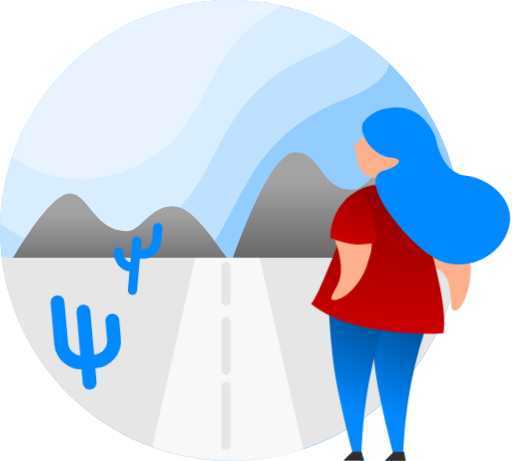
t = 0.00 s
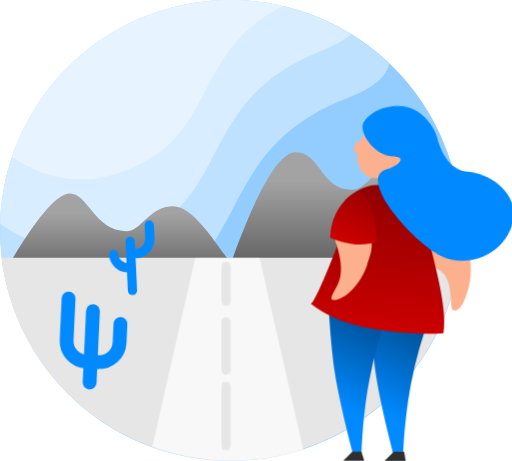
t = 0.33 s
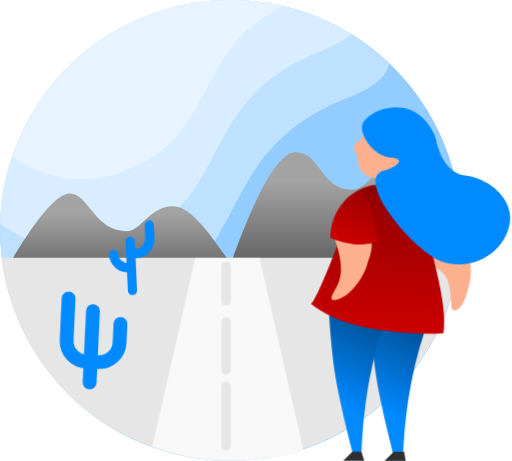
t = 0.67 s
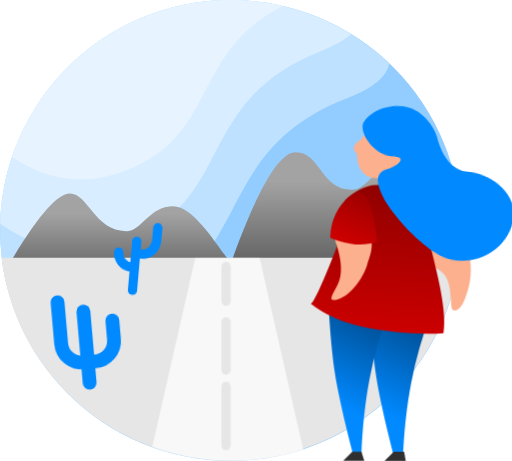
t = 1.00 s
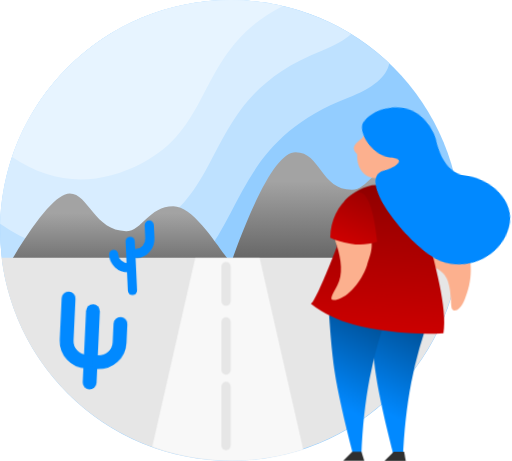
t = 1.33 s
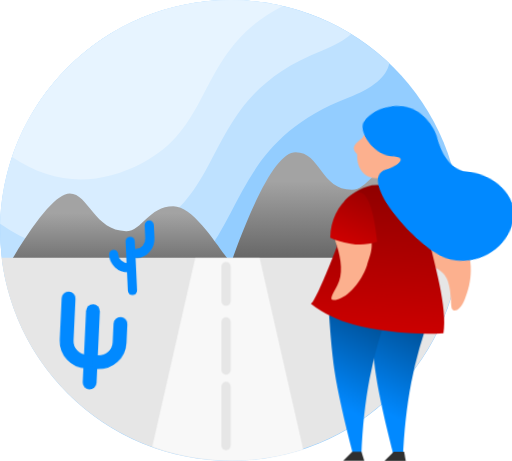
t = 1.67 s

The animated SVG that drew these frames (rendered in a browser with its animation timeline set to each time). Animation: 6 CSS @keyframes rules; one cycle of 2.00 s, repeats indefinitely.

<svg width="111" height="100" viewBox="0 0 111 100" version="1.1" xmlns="http://www.w3.org/2000/svg" xmlns:xlink="http://www.w3.org/1999/xlink" id="el_JRPeolNFr"><style>@-webkit-keyframes kf_el_k7lqIZ3f35__an_hRH-gzRZ4{0%{-webkit-transform: translate(37.72883701324463px, 3.002628803253174px) rotate(0deg) translate(-37.72883701324463px, -3.002628803253174px);transform: translate(37.72883701324463px, 3.002628803253174px) rotate(0deg) translate(-37.72883701324463px, -3.002628803253174px);}16.67%{-webkit-transform: translate(37.72883701324463px, 3.002628803253174px) rotate(2deg) translate(-37.72883701324463px, -3.002628803253174px);transform: translate(37.72883701324463px, 3.002628803253174px) rotate(2deg) translate(-37.72883701324463px, -3.002628803253174px);}33.33%{-webkit-transform: translate(37.72883701324463px, 3.002628803253174px) rotate(0deg) translate(-37.72883701324463px, -3.002628803253174px);transform: translate(37.72883701324463px, 3.002628803253174px) rotate(0deg) translate(-37.72883701324463px, -3.002628803253174px);}50%{-webkit-transform: translate(37.72883701324463px, 3.002628803253174px) rotate(2deg) translate(-37.72883701324463px, -3.002628803253174px);transform: translate(37.72883701324463px, 3.002628803253174px) rotate(2deg) translate(-37.72883701324463px, -3.002628803253174px);}66.67%{-webkit-transform: translate(37.72883701324463px, 3.002628803253174px) rotate(0deg) translate(-37.72883701324463px, -3.002628803253174px);transform: translate(37.72883701324463px, 3.002628803253174px) rotate(0deg) translate(-37.72883701324463px, -3.002628803253174px);}83.33%{-webkit-transform: translate(37.72883701324463px, 3.002628803253174px) rotate(2deg) translate(-37.72883701324463px, -3.002628803253174px);transform: translate(37.72883701324463px, 3.002628803253174px) rotate(2deg) translate(-37.72883701324463px, -3.002628803253174px);}100%{-webkit-transform: translate(37.72883701324463px, 3.002628803253174px) rotate(0deg) translate(-37.72883701324463px, -3.002628803253174px);transform: translate(37.72883701324463px, 3.002628803253174px) rotate(0deg) translate(-37.72883701324463px, -3.002628803253174px);}}@keyframes kf_el_k7lqIZ3f35__an_hRH-gzRZ4{0%{-webkit-transform: translate(37.72883701324463px, 3.002628803253174px) rotate(0deg) translate(-37.72883701324463px, -3.002628803253174px);transform: translate(37.72883701324463px, 3.002628803253174px) rotate(0deg) translate(-37.72883701324463px, -3.002628803253174px);}16.67%{-webkit-transform: translate(37.72883701324463px, 3.002628803253174px) rotate(2deg) translate(-37.72883701324463px, -3.002628803253174px);transform: translate(37.72883701324463px, 3.002628803253174px) rotate(2deg) translate(-37.72883701324463px, -3.002628803253174px);}33.33%{-webkit-transform: translate(37.72883701324463px, 3.002628803253174px) rotate(0deg) translate(-37.72883701324463px, -3.002628803253174px);transform: translate(37.72883701324463px, 3.002628803253174px) rotate(0deg) translate(-37.72883701324463px, -3.002628803253174px);}50%{-webkit-transform: translate(37.72883701324463px, 3.002628803253174px) rotate(2deg) translate(-37.72883701324463px, -3.002628803253174px);transform: translate(37.72883701324463px, 3.002628803253174px) rotate(2deg) translate(-37.72883701324463px, -3.002628803253174px);}66.67%{-webkit-transform: translate(37.72883701324463px, 3.002628803253174px) rotate(0deg) translate(-37.72883701324463px, -3.002628803253174px);transform: translate(37.72883701324463px, 3.002628803253174px) rotate(0deg) translate(-37.72883701324463px, -3.002628803253174px);}83.33%{-webkit-transform: translate(37.72883701324463px, 3.002628803253174px) rotate(2deg) translate(-37.72883701324463px, -3.002628803253174px);transform: translate(37.72883701324463px, 3.002628803253174px) rotate(2deg) translate(-37.72883701324463px, -3.002628803253174px);}100%{-webkit-transform: translate(37.72883701324463px, 3.002628803253174px) rotate(0deg) translate(-37.72883701324463px, -3.002628803253174px);transform: translate(37.72883701324463px, 3.002628803253174px) rotate(0deg) translate(-37.72883701324463px, -3.002628803253174px);}}@-webkit-keyframes kf_el_AYVsD6t0A9T_an_MHTxxYZ75{0%{-webkit-transform: translate(29px, 63px) rotate(5deg) translate(-29px, -63px);transform: translate(29px, 63px) rotate(5deg) translate(-29px, -63px);}25%{-webkit-transform: translate(29px, 63px) rotate(-5deg) translate(-29px, -63px);transform: translate(29px, 63px) rotate(-5deg) translate(-29px, -63px);}50%{-webkit-transform: translate(29px, 63px) rotate(5deg) translate(-29px, -63px);transform: translate(29px, 63px) rotate(5deg) translate(-29px, -63px);}75%{-webkit-transform: translate(29px, 63px) rotate(-5deg) translate(-29px, -63px);transform: translate(29px, 63px) rotate(-5deg) translate(-29px, -63px);}100%{-webkit-transform: translate(29px, 63px) rotate(5deg) translate(-29px, -63px);transform: translate(29px, 63px) rotate(5deg) translate(-29px, -63px);}}@keyframes kf_el_AYVsD6t0A9T_an_MHTxxYZ75{0%{-webkit-transform: translate(29px, 63px) rotate(5deg) translate(-29px, -63px);transform: translate(29px, 63px) rotate(5deg) translate(-29px, -63px);}25%{-webkit-transform: translate(29px, 63px) rotate(-5deg) translate(-29px, -63px);transform: translate(29px, 63px) rotate(-5deg) translate(-29px, -63px);}50%{-webkit-transform: translate(29px, 63px) rotate(5deg) translate(-29px, -63px);transform: translate(29px, 63px) rotate(5deg) translate(-29px, -63px);}75%{-webkit-transform: translate(29px, 63px) rotate(-5deg) translate(-29px, -63px);transform: translate(29px, 63px) rotate(-5deg) translate(-29px, -63px);}100%{-webkit-transform: translate(29px, 63px) rotate(5deg) translate(-29px, -63px);transform: translate(29px, 63px) rotate(5deg) translate(-29px, -63px);}}@-webkit-keyframes kf_el_Apk665cyLE_an_L67bC8LBG{0%{-webkit-transform: translate(19.75px, 83.00000000000068px) rotate(-5deg) translate(-19.75px, -83.00000000000068px);transform: translate(19.75px, 83.00000000000068px) rotate(-5deg) translate(-19.75px, -83.00000000000068px);}25%{-webkit-transform: translate(19.75px, 83.00000000000068px) rotate(5deg) translate(-19.75px, -83.00000000000068px);transform: translate(19.75px, 83.00000000000068px) rotate(5deg) translate(-19.75px, -83.00000000000068px);}50%{-webkit-transform: translate(19.75px, 83.00000000000068px) rotate(-5deg) translate(-19.75px, -83.00000000000068px);transform: translate(19.75px, 83.00000000000068px) rotate(-5deg) translate(-19.75px, -83.00000000000068px);}75%{-webkit-transform: translate(19.75px, 83.00000000000068px) rotate(5deg) translate(-19.75px, -83.00000000000068px);transform: translate(19.75px, 83.00000000000068px) rotate(5deg) translate(-19.75px, -83.00000000000068px);}100%{-webkit-transform: translate(19.75px, 83.00000000000068px) rotate(-5deg) translate(-19.75px, -83.00000000000068px);transform: translate(19.75px, 83.00000000000068px) rotate(-5deg) translate(-19.75px, -83.00000000000068px);}}@keyframes kf_el_Apk665cyLE_an_L67bC8LBG{0%{-webkit-transform: translate(19.75px, 83.00000000000068px) rotate(-5deg) translate(-19.75px, -83.00000000000068px);transform: translate(19.75px, 83.00000000000068px) rotate(-5deg) translate(-19.75px, -83.00000000000068px);}25%{-webkit-transform: translate(19.75px, 83.00000000000068px) rotate(5deg) translate(-19.75px, -83.00000000000068px);transform: translate(19.75px, 83.00000000000068px) rotate(5deg) translate(-19.75px, -83.00000000000068px);}50%{-webkit-transform: translate(19.75px, 83.00000000000068px) rotate(-5deg) translate(-19.75px, -83.00000000000068px);transform: translate(19.75px, 83.00000000000068px) rotate(-5deg) translate(-19.75px, -83.00000000000068px);}75%{-webkit-transform: translate(19.75px, 83.00000000000068px) rotate(5deg) translate(-19.75px, -83.00000000000068px);transform: translate(19.75px, 83.00000000000068px) rotate(5deg) translate(-19.75px, -83.00000000000068px);}100%{-webkit-transform: translate(19.75px, 83.00000000000068px) rotate(-5deg) translate(-19.75px, -83.00000000000068px);transform: translate(19.75px, 83.00000000000068px) rotate(-5deg) translate(-19.75px, -83.00000000000068px);}}#el_JRPeolNFr *{-webkit-animation-duration: 2s;animation-duration: 2s;-webkit-animation-iteration-count: infinite;animation-iteration-count: infinite;-webkit-animation-timing-function: cubic-bezier(0, 0, 1, 1);animation-timing-function: cubic-bezier(0, 0, 1, 1);}#el_2B8fmInaDK{stroke: none;stroke-width: 1;fill: none;}#el_YsvGLlYtGp{fill: #93CDFF;}#el_m9s9RxqRwl{fill: #BEE1FF;}#el_r3XtiTS6p5{fill: #D8EDFF;}#el__gYuhGTvaL{fill: #E7F4FF;}#el_XYdj80IwkR{fill: url(#linearGradient-1);}#el_yNcI9G4b0l{fill: url(#linearGradient-2);}#el_ucCgLyBPko{fill: #E6E6E6;}#el_Apk665cyLE{-webkit-transform: translate(14px, 65px);transform: translate(14px, 65px);stroke: #0189FF;stroke-width: 3;}#el_t-sDifbB5-{-webkit-transform: translate(4.5px, 0px) scale(-1, 1);transform: translate(4.5px, 0px) scale(-1, 1);}#el_AYVsD6t0A9T{-webkit-transform: translate(25px, 49px);transform: translate(25px, 49px);stroke: #0189FF;stroke-width: 2;}#el_x5mGFToXJKz{-webkit-transform: translate(9px, 6px) rotate(90deg);transform: translate(9px, 6px) rotate(90deg);}#el_cn-QH5yy3ES{fill: #F8F8F8;}#el_8uF_fqp4lu5{stroke: #E6E6E6;stroke-width: 2;}#el_dAfgDio90dE{stroke: #E6E6E6;stroke-width: 2;}#el_EhPu8cW33Cy{stroke: #E6E6E6;stroke-width: 2;}#el_YSpPx6_mYJX{fill: url(#linearGradient-3);-webkit-transform: translate(173.497802px, 0px) scale(-1, 1);transform: translate(173.497802px, 0px) scale(-1, 1);}#el_ueRrS8jCt1l{-webkit-transform: translate(85px, 62px) scale(-1, 1);transform: translate(85px, 62px) scale(-1, 1);}#el_Kb4a7Ykxovd{fill: url(#linearGradient-3);}#el_rFkupszN9iR{fill: #2F2F2F;}#el_dcUygx1ovJK{-webkit-transform: translate(100.42062985081499px, 32.954090517435px) scale(-1, 1) rotate(11deg);transform: translate(100.42062985081499px, 32.954090517435px) scale(-1, 1) rotate(11deg);}#el_MoOCNjRz9fP{fill: #FCB08E;-webkit-transform: translate(33.95428402403751px, 17.674272938802304px) rotate(102deg);transform: translate(33.95428402403751px, 17.674272938802304px) rotate(102deg);}#el_xpumsaZWdDn{fill: url(#linearGradient-4);-webkit-transform: translate(-3.995859435110063px, 5.888968483671945px) rotate(-14deg);transform: translate(-3.995859435110063px, 5.888968483671945px) rotate(-14deg);}#el_KfaBq_Mqy61{-webkit-transform: translate(19px, 3px);transform: translate(19px, 3px);}#el_HsOQRBbTuXC{fill: #FCB08E;-webkit-transform: translate(14.992031424681976px, -3.1378935206945613px) rotate(-309deg);transform: translate(14.992031424681976px, -3.1378935206945613px) rotate(-309deg);}#el_3P1vuRy3PzG{fill: url(#linearGradient-5);-webkit-transform: translate(2.642005400031019px, -1.8833529140308105px) rotate(17deg);transform: translate(2.642005400031019px, -1.8833529140308105px) rotate(17deg);}#el_TmHq2AicPnd{-webkit-transform: translate(115.00000022935px, 22.39597963413px) scale(-1, 1) rotate(-2deg);transform: translate(115.00000022935px, 22.39597963413px) scale(-1, 1) rotate(-2deg);}#el_W_wrvM91fIj{fill: #FCB08E;}#el_k7lqIZ3f35_{fill: #0189FF;-webkit-transform: translate(-2.1511761712819535px, 2.609632497094772px) rotate(-7deg);transform: translate(-2.1511761712819535px, 2.609632497094772px) rotate(-7deg);}#el_TyK18ONpfLl{fill: #2F2F2F;-webkit-transform: translate(171.362228px, 0px) scale(-1, 1);transform: translate(171.362228px, 0px) scale(-1, 1);}#el_Apk665cyLE_an_L67bC8LBG{-webkit-animation-fill-mode: backwards;animation-fill-mode: backwards;-webkit-transform: translate(19.75px, 83.00000000000068px) rotate(-5deg) translate(-19.75px, -83.00000000000068px);transform: translate(19.75px, 83.00000000000068px) rotate(-5deg) translate(-19.75px, -83.00000000000068px);-webkit-animation-name: kf_el_Apk665cyLE_an_L67bC8LBG;animation-name: kf_el_Apk665cyLE_an_L67bC8LBG;-webkit-animation-timing-function: cubic-bezier(0.42, 0, 0.58, 1);animation-timing-function: cubic-bezier(0.42, 0, 0.58, 1);}#el_AYVsD6t0A9T_an_MHTxxYZ75{-webkit-animation-fill-mode: backwards;animation-fill-mode: backwards;-webkit-transform: translate(29px, 63px) rotate(5deg) translate(-29px, -63px);transform: translate(29px, 63px) rotate(5deg) translate(-29px, -63px);-webkit-animation-name: kf_el_AYVsD6t0A9T_an_MHTxxYZ75;animation-name: kf_el_AYVsD6t0A9T_an_MHTxxYZ75;-webkit-animation-timing-function: cubic-bezier(0.42, 0, 0.58, 1);animation-timing-function: cubic-bezier(0.42, 0, 0.58, 1);}#el_k7lqIZ3f35__an_hRH-gzRZ4{-webkit-animation-fill-mode: backwards;animation-fill-mode: backwards;-webkit-transform: translate(37.72883701324463px, 3.002628803253174px) rotate(0deg) translate(-37.72883701324463px, -3.002628803253174px);transform: translate(37.72883701324463px, 3.002628803253174px) rotate(0deg) translate(-37.72883701324463px, -3.002628803253174px);-webkit-animation-name: kf_el_k7lqIZ3f35__an_hRH-gzRZ4;animation-name: kf_el_k7lqIZ3f35__an_hRH-gzRZ4;-webkit-animation-timing-function: cubic-bezier(0.42, 0, 0.58, 1);animation-timing-function: cubic-bezier(0.42, 0, 0.58, 1);}</style>
    <!-- Generator: Sketch 53.2 (72643) - https://sketchapp.com -->
    <title>Actividad no disponible</title>
    <desc>Created with Sketch.</desc>
    <defs>
        <linearGradient x1="50%" y1="23.1164455%" x2="50%" y2="110.586888%" id="linearGradient-1">
            <stop stop-color="#A3A3A3" offset="0%"/>
            <stop stop-color="#575757" offset="100%"/>
        </linearGradient>
        <linearGradient x1="50%" y1="23.1164455%" x2="50%" y2="100%" id="linearGradient-2">
            <stop stop-color="#A3A3A3" offset="0%"/>
            <stop stop-color="#575757" offset="100%"/>
        </linearGradient>
        <linearGradient x1="45.8142232%" y1="21.1904792%" x2="56.0768526%" y2="75.296077%" id="linearGradient-3">
            <stop stop-color="#00559F" offset="0%"/>
            <stop stop-color="#0189FF" offset="100%"/>
        </linearGradient>
        <linearGradient x1="50%" y1="0%" x2="50%" y2="100%" id="linearGradient-4">
            <stop stop-color="#900000" offset="0%"/>
            <stop stop-color="#CC0000" offset="100%"/>
        </linearGradient>
        <linearGradient x1="-46.8842115%" y1="16.4540271%" x2="50%" y2="100%" id="linearGradient-5">
            <stop stop-color="#900000" offset="0%"/>
            <stop stop-color="#CC0000" offset="100%"/>
        </linearGradient>
    </defs>
    <g id="el_2B8fmInaDK" fill-rule="evenodd">
        <g id="el_YFbdiPCQKi">
            <g id="el_6D-bC5nVg3">
                <g id="el_qihsRUacp7">
                    <circle id="el_YsvGLlYtGp" cx="50" cy="50" r="50"/>
                    <path d="M84.4113362,13.7250671 C83.8721035,16.6250083 80.8966668,19.1246053 75.4850261,21.2238584 C47.3678733,32.1309049 54.4135044,52.9842065 34.7241118,63.3187907 C23.0569367,69.4426668 11.9412746,68.9041052 1.37712536,61.7031058 C0.476820569,57.9489955 0,54.0301815 0,50 C0,22.3857625 22.3857625,0 50,0 C63.3331158,0 75.44732,5.21878114 84.4113362,13.7250671 Z" id="el_m9s9RxqRwl"/>
                    <path d="M7.99135064e-13,48.5176343 C0.784049141,21.5890633 22.8600499,0 49.9784467,0 C59.5744489,0 68.5390729,2.70325154 76.1523385,7.38977455 C74.7453053,8.68187049 72.6625874,9.86293041 69.9041848,10.9329543 C43.565244,21.1502069 50.1652885,40.684684 31.7211113,50.3656785 C20.6138092,56.1956881 10.0401054,55.5796734 7.43405337e-13,48.5176343 Z" id="el_r3XtiTS6p5"/>
                    <path d="M2.6,34.0615856 C9.25410068,14.2622427 27.964469,0 50.0059626,0 C53.8901464,0 57.6708855,0.442899641 61.3004325,1.28095163 C42.5109744,10.9990721 46.6582553,27.0535391 30.9527476,35.2970586 C21.0369043,40.5016944 11.5859884,40.08987 2.6,34.0615856 Z" id="el__gYuhGTvaL"/>
                </g>
            </g>
            <path d="M2,57.2391431 C8.03419123,47.0797144 12.3986585,42 15.0934018,42 C19.1355168,42 20.528809,50.1421471 27.315512,50.1421471 C30.8147864,50.1421471 32.205804,44.717239 37.581318,44.717239 C42.9568319,44.717239 49.5222061,57.7568385 50.6621788,57.2391431 C52.0167912,56.6239733 47.6565043,56.6788556 37.581318,57.4037899 L27.315512,59.9602828 L12.9545849,60.325436 L2,57.2391431 Z" id="el_XYdj80IwkR"/>
            <path d="M50,57.2391431 C55.7719965,41.0797144 60.4697971,33 64.0934018,33 C69.528809,33 69.528809,41.1421471 76.315512,41.1421471 C79.8147864,41.1421471 81.205804,35.717239 86.581318,35.717239 C91.9568319,35.717239 98.5222061,57.7568385 99.6621788,57.2391431 C101.016791,56.6239733 96.6565043,56.6788556 86.581318,57.4037899 L76.315512,59.9602828 L61.9545849,60.325436 L50,57.2391431 Z" id="el_yNcI9G4b0l"/>
            <path d="M0.3,55.9 L99.5874001,55.9 C96.6232666,80.6853599 75.5273932,99.9 49.9437001,99.9 C24.360007,99.9 3.26413353,80.6853599 0.3,55.9 Z" id="el_ucCgLyBPko"/>
            <g id="el_Apk665cyLE_an_L67bC8LBG" data-animator-group="true" data-animator-type="1"><g id="el_Apk665cyLE" stroke-linecap="round">
                <path d="M5.41305916,2.5 L5.41305916,18" id="el_2WyJIwLkIW"/>
                <path d="M11.5,5 L11.5,9 C11.5,11.4852814 9.48528137,13.5 7,13.5" id="el_seixEog98D"/>
                <path d="M4.5,6.82121026e-13 L4.5,9 C4.5,11.4852814 2.48528137,13.5 0,13.5" id="el_t-sDifbB5-"/>
            </g></g>
            <g id="el_AYVsD6t0A9T_an_MHTxxYZ75" data-animator-group="true" data-animator-type="1"><g id="el_AYVsD6t0A9T" stroke-linecap="round">
                <path d="M3.70652958,3.34375 L3.70652958,14" id="el_OOA0ImaR9Y1"/>
                <path d="M8,0 L8,2.82352941 C8,4.57784568 6.65685425,6 5,6" id="el_0DMDPmSZuAF"/>
                <path d="M3,6 C3,7.65685425 1.65685425,9 0,9" id="el_x5mGFToXJKz"/>
            </g></g>
            <path d="M33,96.9257278 L42.3013018,56 L56.3013018,56 L65.7486124,97.5681669 C60.8838792,99.1468372 55.6922239,100 50.3013018,100 C44.219488,100 38.3912893,98.9141445 33,96.9257278 Z" id="el_cn-QH5yy3ES"/>
            <path d="M49,57.8245103 L49,65.3245103" id="el_8uF_fqp4lu5" stroke-linecap="round"/>
            <path d="M49,69.8245103 L49,80.2692464" id="el_dAfgDio90dE" stroke-linecap="round"/>
            <path d="M49,83.8245103 L49,96.6490205" id="el_EhPu8cW33Cy" stroke-linecap="round"/>
            <path d="M80,67.7923297 C81.9332016,72.9836637 83.380211,78.0701755 84.3410282,83.0518652 C85.3018454,88.0335548 85.9050704,93.5771932 86.1507031,99.6827803 L87.9274022,99.6827803 C89.9732301,91.7917263 91.3141706,85.7518977 91.9502236,81.5632946 C92.5862766,77.3746914 93.1021359,71.1869266 93.4978015,63 L80,67.7923297 Z" id="el_YSpPx6_mYJX"/>
            <g id="el_ueRrS8jCt1l">
                <path d="M0.502198474,4.7923297 C2.43540008,9.98366372 3.88240949,15.0701755 4.8432267,20.0518652 C5.80404391,25.0335548 6.40726885,30.5771932 6.65290153,36.6827803 L8.42960065,36.6827803 C10.4754286,28.7917263 11.8163691,22.7518977 12.4524221,18.5632946 C13.088475,14.3746914 13.6043344,8.18692655 14,-9.59232693e-14 L0.502198474,4.7923297 Z" id="el_Kb4a7Ykxovd"/>
                <polygon id="el_rFkupszN9iR" points="6 38 10.6377719 38 8.62633889 36 6.63511628 35.9823411"/>
            </g>
            <g id="el_dcUygx1ovJK">
                <path d="M0.421463155,15.4017499 C3.19127304,15.5182825 5.32740694,16.3522698 6.82986483,17.9037119 C9.08355168,20.2308751 11.1807917,22.9082204 13.8424511,22.9082204 C16.5041104,22.9082204 19.4739383,21.2266761 20.2485136,21.3894344 C21.023089,21.5521927 21.2564052,22.9013406 19.2462635,24.8192929 C17.2361218,26.7372452 13.8424511,29.7907783 6.61617806,29.7907783 C6.61617806,29.7907783 -5.39893375,14.7173662 0.421463155,15.4017499 Z" id="el_MoOCNjRz9fP"/>
                <path d="M31.5415418,17.1479882 C31.5415418,17.1479882 35.421114,29.2338215 36.5500604,29.8848934 C33.5765549,31.9322235 30.4549569,33.1792866 27.1060273,33.862255 C21.8349142,34.9372263 14.2114355,35.5372059 7.50497063,34.738134 C6.7895745,29.1326501 10.5904483,18.9645542 11.4901592,15.1133856 C13.5742074,6.19271804 17.7639147,2.72642826 23.5843116,3.41081199 C26.3541215,3.52734453 28.7694469,5.4500358 30.2719048,7.00147792 C30.8841654,7.63369987 32.1770943,17.1479882 31.5415418,17.1479882 Z" id="el_xpumsaZWdDn"/>
                <g id="el_KfaBq_Mqy61">
                    <path d="M3.62706418,8.48936663 C6.39687406,8.60589916 7.97381505,10.2689241 9.47627295,11.8203662 C11.7299598,14.1475293 14.3863928,15.9958371 17.0480521,15.9958371 C19.7097114,15.9958371 21.517013,15.7760785 19.5068713,17.6940308 C17.4967296,19.6119831 12.9126277,20.1734149 10.1902628,19.6378378 C7.46789783,19.1022607 5.28432695,19.1461937 3.12675602,15.8227642 C0.525373852,11.8157069 0.445465952,8.11526257 3.62706418,8.48936663 Z" id="el_HsOQRBbTuXC"/>
                    <path d="M4.59498812,13.7126408 C6.569381,13.3637985 8.32372161,12.5873998 9.85800996,11.3834447 C11.3922983,10.1794895 12.4927976,9.0991843 13.1595079,8.14252905 C11.2597283,4.8035129 8.49784255,2.80707671 4.8738505,2.15322047 C1.24985846,1.49936424 1.15690433,5.35250435 4.59498812,13.7126408 Z" id="el_3P1vuRy3PzG"/>
                </g>
            </g>
            <g id="el_TmHq2AicPnd">
                <path d="M36.1915017,8.87969629 C37.4617198,9.87551112 38.0335234,10.671247 37.9069126,11.2669039 C37.8160785,11.6942449 37.5179573,12.0884994 37.1433158,12.3359042 C37.1979375,14.6951228 36.0517663,16.7321836 34.1693201,17.2719664 C31.8036504,17.9503113 28.2569531,16.3687597 27.3751047,13.2933891 C26.4932564,10.2180185 28.610195,6.813409 30.9758647,6.13506413 C32.8995187,5.58346524 34.9996943,6.76526533 36.1915017,8.87969629 Z" id="el_W_wrvM91fIj"/>
                <g id="el_k7lqIZ3f35__an_hRH-gzRZ4" data-animator-group="true" data-animator-type="1"><path d="M31.6106937,17.0799248 C29.8147846,16.4403667 26.4789461,13.7734909 30.6107109,14.0471476 C34.7424757,14.3208042 38.4490447,9.5641194 37.608942,7.49744409 C36.7688392,5.43076878 33.6016631,3.00262871 29.5015188,3.00262871 C25.4013746,3.00262871 22.3043401,6.50784272 21.2852965,9.0183044 C20.2662528,11.5287661 17.9278967,15.7096688 13.7006284,15.3718244 C9.47336011,15.0339801 2.16977444,18.511937 2.82883113,24.9626822 C3.48788782,31.4134274 10.0777352,35.9618299 16.4500556,34.5058135 C22.8223759,33.0497971 37.6180582,19.9070423 31.6106937,17.0799248 Z" id="el_k7lqIZ3f35_"/></g>
            </g>
            <polygon id="el_TyK18ONpfLl" points="83.3622281 100 88 100 85.988567 98 83.7136766 98"/>
        </g>
    </g>
</svg>